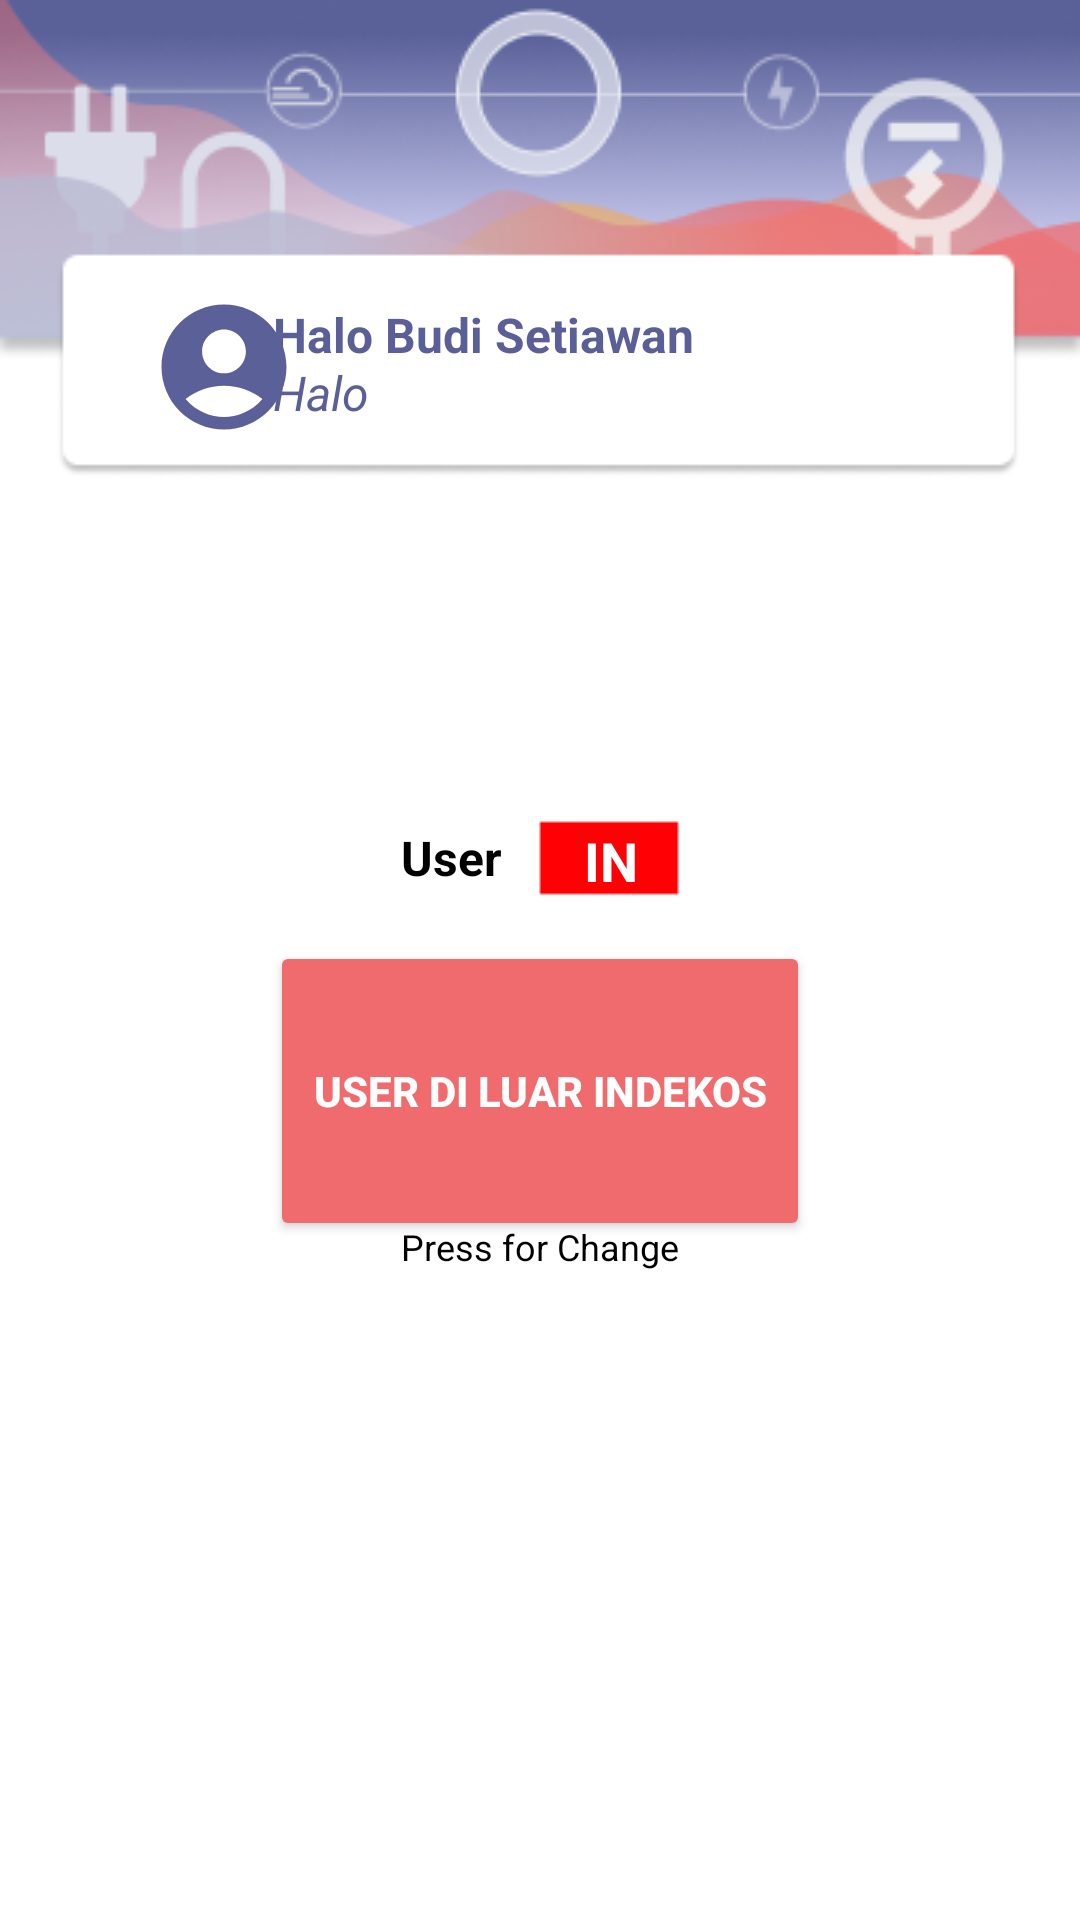

Write the Android layout XML for this screen, with the resource values it uses.
<!-- AndroidManifest.xml: application theme Theme.CapstoneProject -->
<!-- res/layout/activity_homesensor2.xml -->
<?xml version="1.0" encoding="utf-8"?>
<androidx.constraintlayout.widget.ConstraintLayout xmlns:android="http://schemas.android.com/apk/res/android"
    xmlns:app="http://schemas.android.com/apk/res-auto"
    xmlns:tools="http://schemas.android.com/tools"
    android:layout_width="match_parent"
    android:layout_height="match_parent"
    tools:context=".activity_HomeSensor2">

    <View
        android:id="@+id/view_home"
        android:layout_width="wrap_content"
        android:layout_height="wrap_content"
        android:background="@drawable/bg_homesensor2"
        app:layout_constraintBottom_toBottomOf="parent"
        app:layout_constraintEnd_toEndOf="parent"
        app:layout_constraintHorizontal_bias="0.0"
        app:layout_constraintStart_toStartOf="parent"
        app:layout_constraintTop_toTopOf="parent"
        app:layout_constraintVertical_bias="0.0" />

    <TextView
        android:id="@+id/textview_nama9"
        android:layout_width="wrap_content"
        android:layout_height="wrap_content"
        android:text="Press for Change"
        android:textColor="@color/black"
        android:textSize="12sp"
        app:layout_constraintBottom_toBottomOf="@+id/view_home"
        app:layout_constraintEnd_toEndOf="@+id/view_home"
        app:layout_constraintStart_toStartOf="@+id/view_home"
        app:layout_constraintTop_toTopOf="@+id/view_home"
        app:layout_constraintVertical_bias="0.653" />

    <TextView
        android:id="@+id/textview_orang"
        android:layout_width="wrap_content"
        android:layout_height="wrap_content"
        android:text="IN"
        android:textColor="@color/white"
        android:textSize="18sp"
        android:textStyle="bold"
        app:layout_constraintBottom_toBottomOf="@+id/view_home"
        app:layout_constraintEnd_toEndOf="@+id/view_home"
        app:layout_constraintHorizontal_bias="0.569"
        app:layout_constraintStart_toStartOf="@+id/view_home"
        app:layout_constraintTop_toTopOf="@+id/view_home"
        app:layout_constraintVertical_bias="0.446" />

    <TextView
        android:id="@+id/textview_nama5"
        android:layout_width="wrap_content"
        android:layout_height="wrap_content"
        android:text="User"
        android:textColor="@color/black"
        android:textSize="16sp"
        android:textStyle="bold"
        app:layout_constraintBottom_toBottomOf="@+id/view_home"
        app:layout_constraintEnd_toEndOf="@+id/view_home"
        app:layout_constraintHorizontal_bias="0.410"
        app:layout_constraintStart_toStartOf="@+id/view_home"
        app:layout_constraintTop_toTopOf="@+id/view_home"
        app:layout_constraintVertical_bias="0.445" />

    <TextView
        android:id="@+id/textview_namauser"
        android:layout_width="250dp"
        android:layout_height="wrap_content"
        android:text="Halo Budi Setiawan"
        android:textColor="@color/blue"
        android:textSize="16sp"
        android:textStyle="bold"
        app:layout_constraintBottom_toBottomOf="@+id/view_home"
        app:layout_constraintEnd_toEndOf="@+id/view_home"
        app:layout_constraintHorizontal_bias="0.826"
        app:layout_constraintStart_toStartOf="@+id/view_home"
        app:layout_constraintTop_toTopOf="@+id/view_home"
        app:layout_constraintVertical_bias="0.163" />

    <TextView
        android:id="@+id/textview_username"
        android:layout_width="250dp"
        android:layout_height="wrap_content"
        android:text="Halo"
        android:textColor="@color/blue"
        android:textSize="16sp"
        android:textStyle="italic"
        app:layout_constraintBottom_toBottomOf="@+id/view_home"
        app:layout_constraintEnd_toEndOf="@+id/view_home"
        app:layout_constraintHorizontal_bias="0.826"
        app:layout_constraintStart_toStartOf="@+id/view_home"
        app:layout_constraintTop_toTopOf="@+id/view_home"
        app:layout_constraintVertical_bias="0.194" />

    <ImageView
        android:id="@+id/image_akun"
        android:layout_width="50dp"
        android:layout_height="50dp"
        app:layout_constraintBottom_toBottomOf="@+id/view_home"
        app:layout_constraintEnd_toEndOf="@+id/view_home"
        app:layout_constraintHorizontal_bias="0.160"
        app:layout_constraintStart_toStartOf="@+id/view_home"
        app:layout_constraintTop_toTopOf="@+id/view_home"
        app:layout_constraintVertical_bias="0.165"
        app:srcCompat="@drawable/ic_account" />

    <Button
        android:id="@+id/btn_change"
        android:layout_width="180dp"
        android:layout_height="100dp"
        android:text="User di luar Indekos"
        android:backgroundTint="@color/red"
        android:textColor="@color/white"
        android:textStyle="bold"
        app:layout_constraintBottom_toBottomOf="@+id/view_home"
        app:layout_constraintEnd_toEndOf="@+id/view_home"
        app:layout_constraintStart_toStartOf="@+id/view_home"
        app:layout_constraintTop_toTopOf="@+id/view_home"
        app:layout_constraintVertical_bias="0.581" />


</androidx.constraintlayout.widget.ConstraintLayout>
<!-- resources referenced by this layout -->
<resources>
  <color name="black">#FF000000</color>
  <color name="blue">#5B5F97</color>
  <color name="red">#F06B6D</color>
  <color name="white">#FFFFFFFF</color>
  <!-- drawable bg_homesensor2: png bitmap (drawable, 30780 bytes) -->
  <!-- drawable ic_account (drawable) -->
  <vector android:height="50dp" android:tint="#5C6098"
      android:viewportHeight="24" android:viewportWidth="24"
      android:width="50dp" xmlns:android="http://schemas.android.com/apk/res/android">
      <path android:fillColor="@android:color/white" android:pathData="M12,2C6.48,2 2,6.48 2,12s4.48,10 10,10s10,-4.48 10,-10S17.52,2 12,2zM12,6c1.93,0 3.5,1.57 3.5,3.5S13.93,13 12,13s-3.5,-1.57 -3.5,-3.5S10.07,6 12,6zM12,20c-2.03,0 -4.43,-0.82 -6.14,-2.88C7.55,15.8 9.68,15 12,15s4.45,0.8 6.14,2.12C16.43,19.18 14.03,20 12,20z"/>
  </vector>
  <style name="Theme.CapstoneProject" parent="Theme.MaterialComponents.DayNight.NoActionBar">
          
          <item name="colorPrimary">@color/purple_500</item>
          <item name="colorPrimaryVariant">@color/purple_700</item>
          <item name="colorOnPrimary">@color/white</item>
          
          <item name="colorSecondary">@color/teal_200</item>
          <item name="colorSecondaryVariant">@color/teal_700</item>
          <item name="colorOnSecondary">@color/black</item>
          
          <item name="android:statusBarColor">?attr/colorPrimaryVariant</item>
          
          <item name="android:windowFullscreen">true</item>
      </style>
  <color name="purple_500">#FF6200EE</color>
  <color name="purple_700">#FF3700B3</color>
  <color name="teal_200">#FF03DAC5</color>
  <color name="teal_700">#FF018786</color>
</resources>
